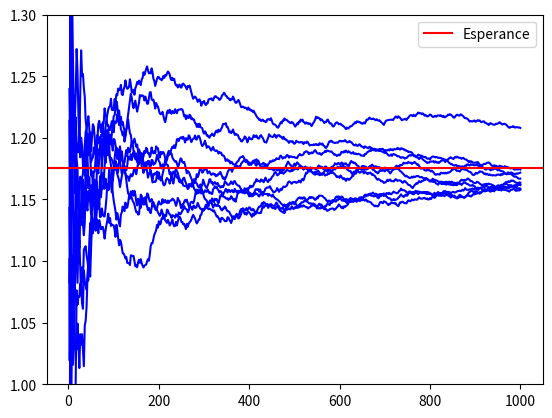

Source code (Python):
# -*- coding: utf-8 -*-
print("-" * 40)
print("TP3 Exo 2 Question 3")
print("-" * 40)

import numpy as np
import matplotlib.pyplot as plt

print("Estimation avec stratification proportionnelle \n")

Esp_gY = np.sinh(1.0)
Var_gY = (1.0 - np.exp(-2.))/2.

N = 1000 # Taille totale de l'echantillon

# Stratification proportionnelle
N1 = int(N/2); N2 = N1

############################################
# Completer avec N1 et N2 tirages des lois conditionnelles
# sur les strates
X1 = np.random.rand(N1) - 1.
X2 = np.random.rand(N2)
############################################

############################################
# Estimateur stratifie
Y = 0.5*(np.exp(X1) + np.exp(X2))
J_N = np.mean(Y)

############################################
# On evalue par simulation la variance asymptotique
# de l'estimateur J_N
############################################

var = 0.5*(np.var(np.exp(X1)) + np.var(np.exp(X2)))

demiLargeurIC = 1.96 * np.sqrt(var / N)  # car J_N satisfait un TCL
erreurRelative = demiLargeurIC / J_N

#######
print("Estimateur par stratification proportionnelle \n")

print("Esp_gY = %1.3f Var_gY = %1.3f" %(Esp_gY, Var_gY))
print("J_N = %1.3f  variance estimee  = %1.3f" %(J_N, var))
print("IC = [%1.3f,%1.3f] \n" %(J_N - demiLargeurIC, J_N + demiLargeurIC))
print("erreurRelative = %1.3f" %erreurRelative)

print("gain en nombre de simulations par rapport a MC : %1.2f" %(Var_gY/var))

############################################
## Trajectoires de l'estimateur stratifie J_n
## pour n = 2,4,...,N
############################################
M = int(10)

X1 = np.random.rand(M,N1) - 1.
X2 = np.random.rand(M,N2)
Y = 0.5*(np.exp(X1) + np.exp(X2))

J_n = np.zeros((M, int(N/2)))

for n in np.arange(2,N+2,2):
    n1 = n//2
    J_n[:,n1-1] = np.mean(Y[:,0:n1], axis=1)
 
############################################
# Affichage des trajectoires de l'estimateur
## stratifie pour n = 2,4,...,N

evenIntegers1toN = np.arange(2,N+2,2)

fig = plt.figure()
ax = fig.add_subplot(111)
ax.plot(evenIntegers1toN, J_n[1:10,:].T, color="b")

ax.set_ylim(1.0, 1.3)
ax.axhline(Esp_gY, color="r", label="Esperance")
ax.legend(loc="best")
plt.show()
